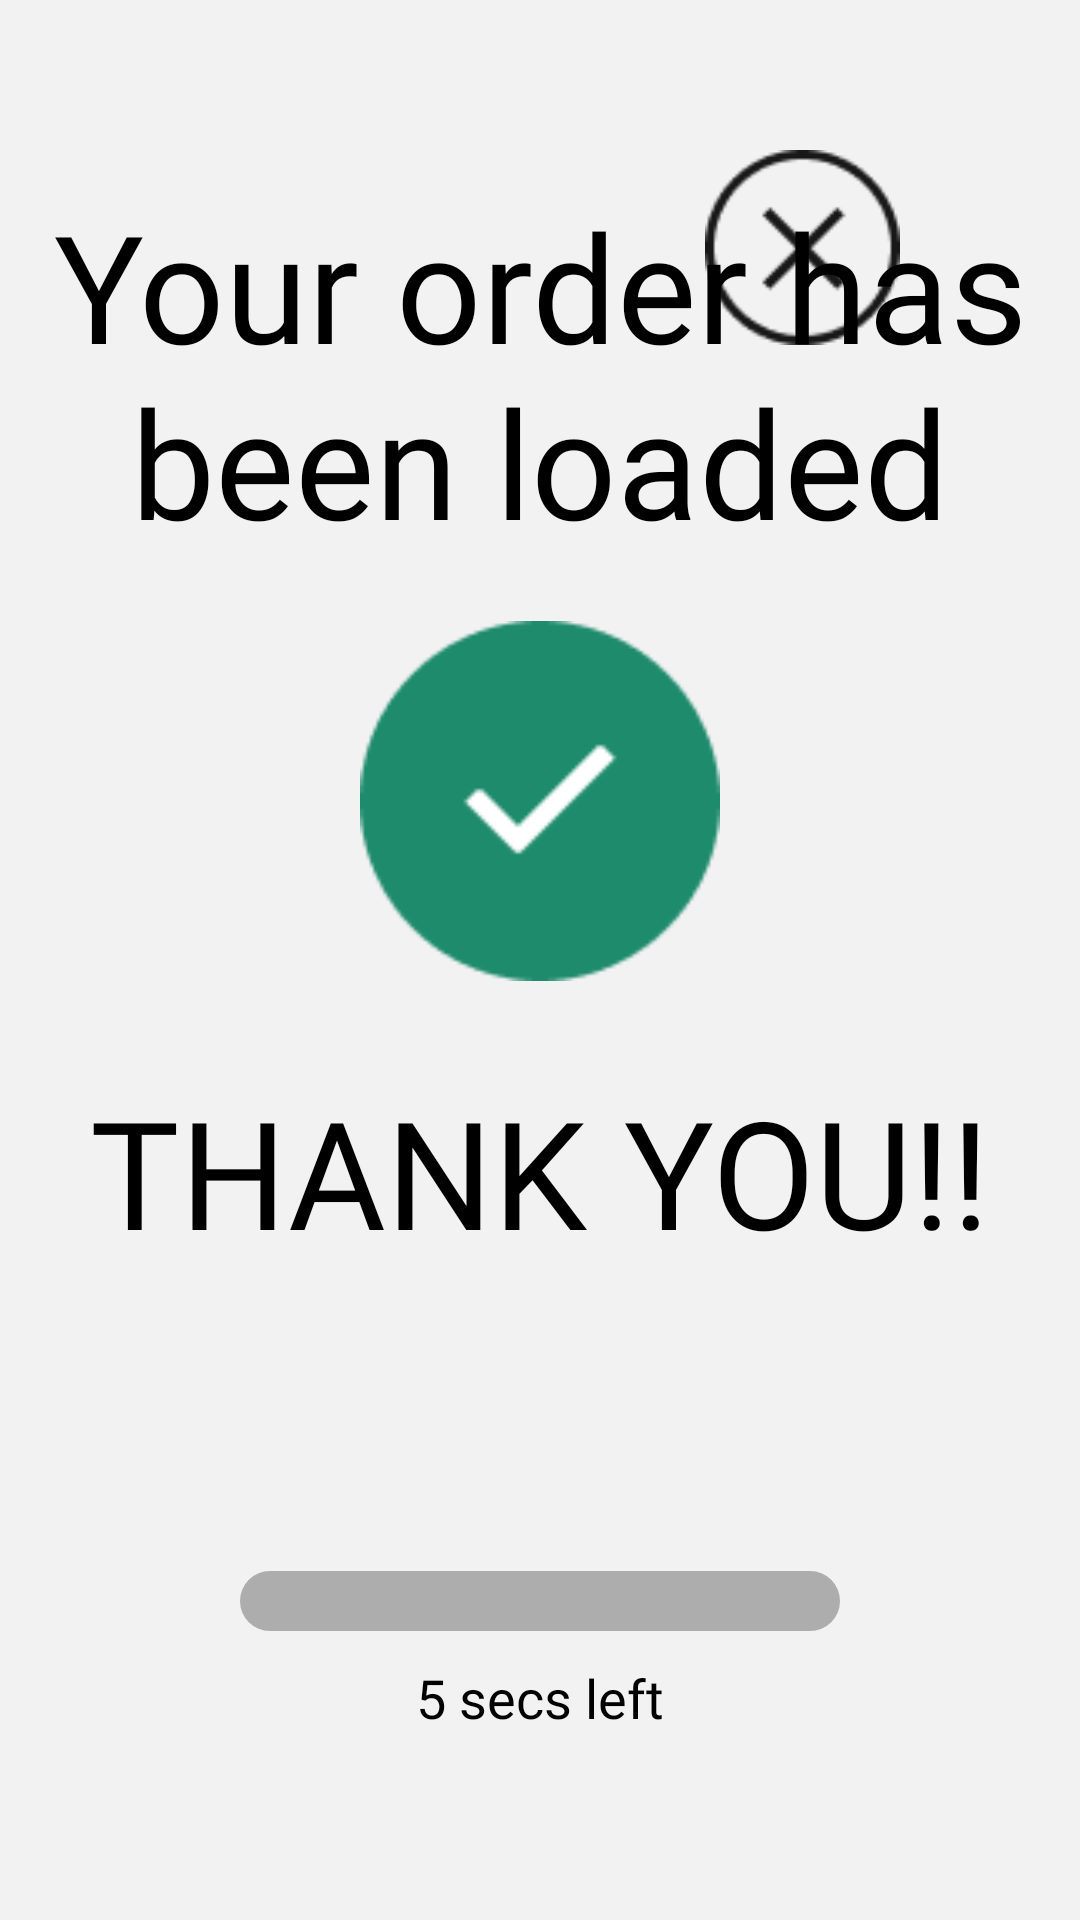

This screen was rendered from an Android layout file. Write that file and the resources it references.
<!-- AndroidManifest.xml: application theme Theme.SmartLockerAndroid -->
<!-- res/layout/activity_loading_flow_success.xml -->
<?xml version="1.0" encoding="utf-8"?>
<RelativeLayout xmlns:android="http://schemas.android.com/apk/res/android"
    xmlns:app="http://schemas.android.com/apk/res-auto"
    xmlns:tools="http://schemas.android.com/tools"
    android:layout_width="match_parent"
    android:layout_height="match_parent"
    android:background="@color/gray_bg"
    tools:context=".PickUpFlowErrorActivity">

    <ImageView
        android:id="@+id/close"
        android:layout_width="105dp"
        android:layout_height="85dp"
        android:layout_alignParentEnd="true"
        android:layout_marginStart="40dp"
        android:layout_marginTop="40dp"
        android:layout_marginEnd="40dp"
        android:layout_marginBottom="40dp"
        android:paddingTop="10dp"
        android:paddingBottom="10dp"
        app:srcCompat="@drawable/cancel" />

    <RelativeLayout
        android:layout_width="wrap_content"
        android:layout_height="wrap_content"
        android:layout_centerInParent="true">


        <TextView
            android:id="@+id/textView1"
            android:layout_width="match_parent"
            android:layout_height="wrap_content"
            android:fontFamily="@font/figtree_regular"
            android:gravity="center"
            android:text="Your order has been loaded"
            android:textColor="@color/black"
            android:textSize="50sp" />


        <ImageView
            android:id="@+id/imgVw_error_pickup_flow"
            android:layout_width="120dp"
            android:layout_height="120dp"
            android:layout_below="@id/textView1"
            android:layout_centerHorizontal="true"
            android:layout_marginTop="20dp"
            app:srcCompat="@drawable/success" />


        <TextView
            android:id="@+id/textView2"
            android:layout_width="match_parent"
            android:layout_height="wrap_content"
            android:layout_below="@id/imgVw_error_pickup_flow"
            android:layout_marginTop="30dp"
            android:fontFamily="@font/figtree_bold"
            android:gravity="center"
            android:text="@string/thank_you"
            android:textColor="@color/black"
            android:textSize="50sp" />

        <ProgressBar
            android:id="@+id/progressbar"
            style="@android:style/Widget.ProgressBar.Horizontal"
            android:layout_width="200dp"
            android:layout_height="wrap_content"
            android:layout_below="@+id/textView2"
            android:layout_centerHorizontal="true"
            android:layout_marginTop="100dp"
            android:max="100"
            android:progress="0"
            android:progressDrawable="@drawable/curved_progress_bar" />

        <TextView
            android:id="@+id/seconds"
            android:layout_width="wrap_content"
            android:layout_height="wrap_content"
            android:layout_below="@+id/progressbar"
            android:layout_centerHorizontal="true"
            android:layout_marginTop="10dp"
            android:fontFamily="@font/figtree_medium"
            android:text="5 secs left"
            android:textColor="@color/black"
            android:textSize="18sp" />

    </RelativeLayout>


</RelativeLayout>
<!-- resources referenced by this layout -->
<resources>
  <color name="black">#FF000000</color>
  <color name="gray_bg">#F2F2F2</color>
  <!-- drawable cancel: png bitmap (drawable, 1850 bytes) -->
  <!-- drawable curved_progress_bar (drawable) -->
  <?xml version="1.0" encoding="utf-8"?>
  <layer-list xmlns:android="http://schemas.android.com/apk/res/android">
      <item android:id="@android:id/background">
          <shape>
              <corners android:radius="18dp" />
              <solid android:color="#ADADAD" />
              
          </shape>
      </item>
  
      <item android:id="@android:id/progress">
          <clip>
              <shape>
                  <corners android:radius="18dp" />
  
                  <solid android:color="@color/green" />
              </shape>
          </clip>
      </item>
  </layer-list>
  <!-- drawable success: png bitmap (drawable, 2226 bytes) -->
  <string name="thank_you">THANK YOU!!</string>
  <style name="Theme.SmartLockerAndroid" parent="Theme.AppCompat.Light.NoActionBar">
          
          
          
          <item name="colorOnPrimary">@color/white</item>
          
          <item name="colorSecondary">@color/teal_200</item>
          <item name="colorSecondaryVariant">@color/teal_700</item>
          <item name="colorOnSecondary">@color/black</item>
          
          
          
          <item name="android:screenOrientation">landscape</item>
  
          
          
          
      </style>
  <color name="green">#28A745</color>
  <color name="white">#FFFFFFFF</color>
  <color name="teal_200">#FF03DAC5</color>
  <color name="teal_700">#FF018786</color>
</resources>
